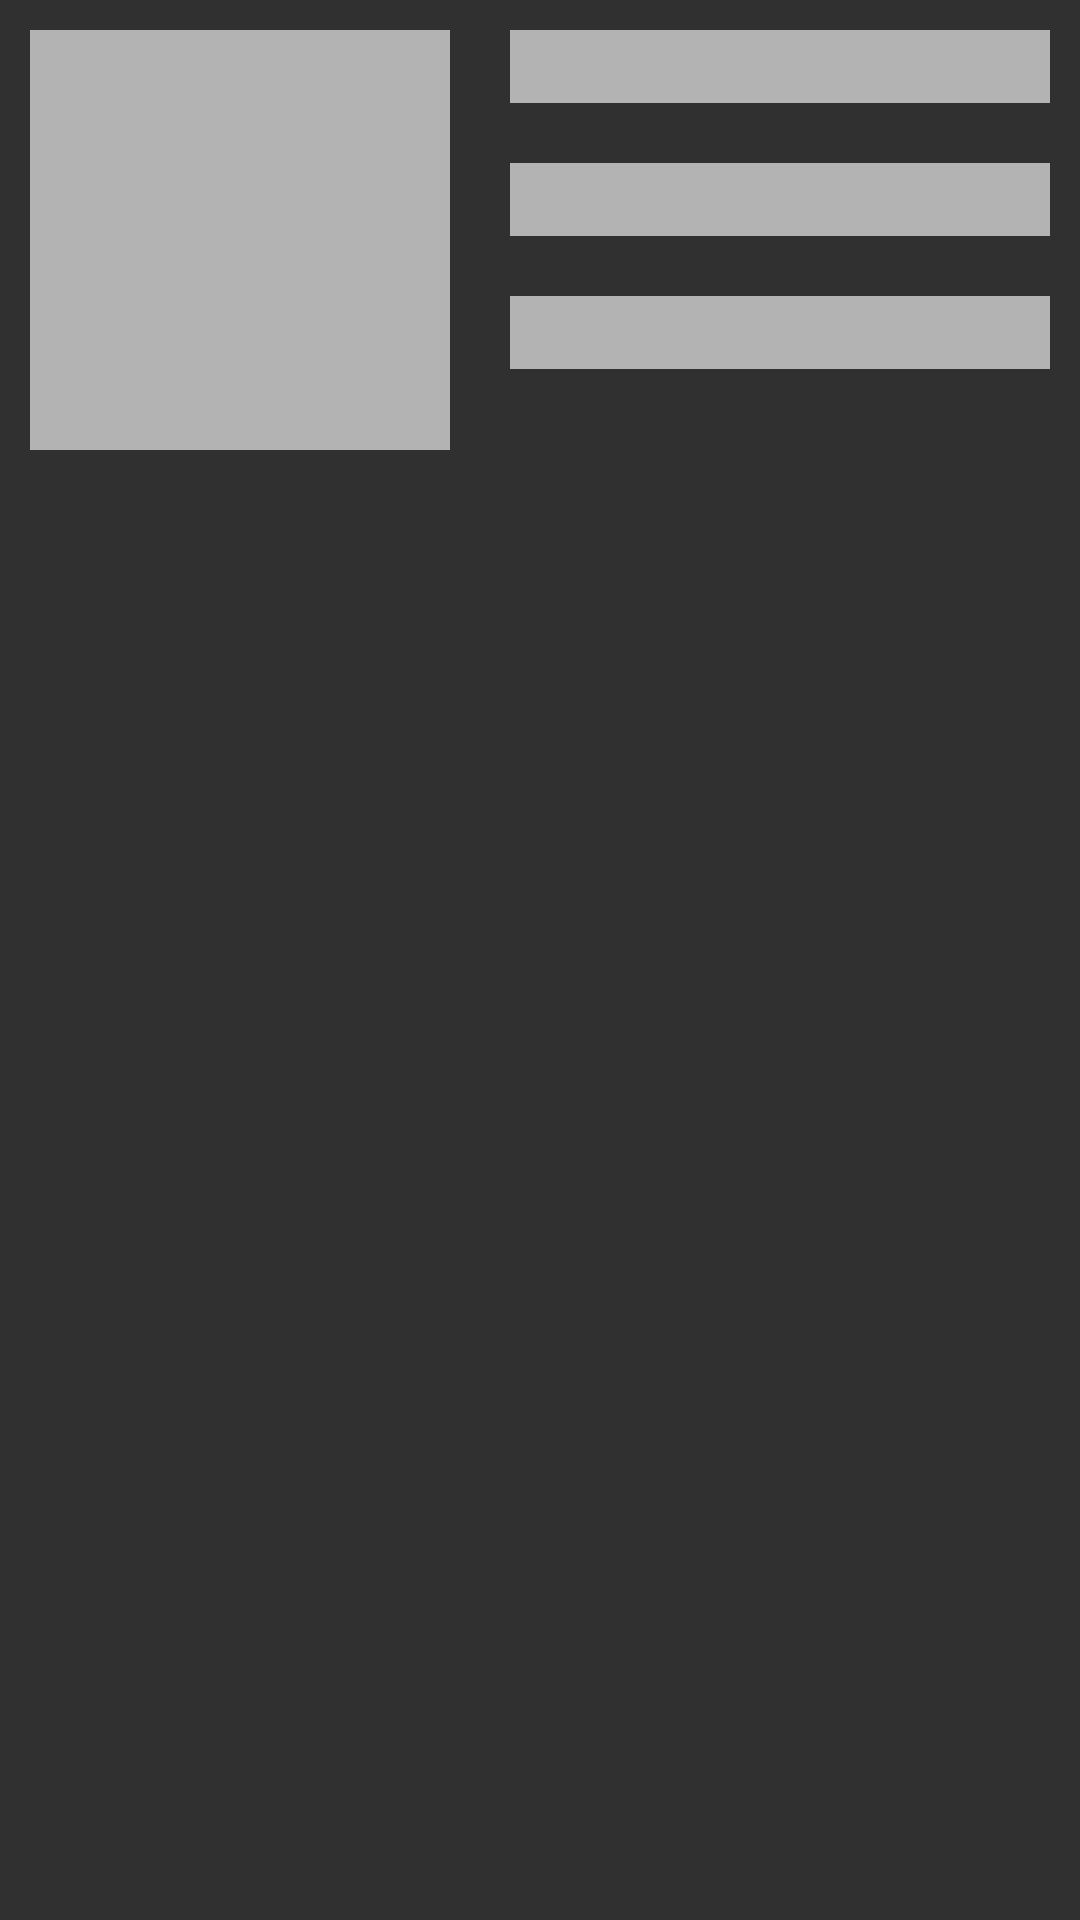

Android layout source for this screen:
<!-- AndroidManifest.xml: application theme Theme.Groceryshop -->
<!-- res/layout/shimmer_card.xml -->
<?xml version="1.0" encoding="utf-8"?>
<LinearLayout
    android:orientation="horizontal"
    xmlns:android="http://schemas.android.com/apk/res/android"
    android:layout_width="match_parent"
    android:layout_height="wrap_content">

    <ImageView
        android:id="@+id/profileImage"
        android:layout_width="140dp"
        android:layout_height="140dp"
        android:layout_margin="10dp"
        android:background="#B3B3B3" />
   <LinearLayout
       android:orientation="vertical"
       android:layout_width="match_parent"
       android:layout_height="wrap_content"
       >
       <TextView
           android:layout_below="@id/profileImage"
           android:layout_width="match_parent"
           android:layout_height="wrap_content"
           android:layout_margin="10dp"
           android:background="#B3B3B3"
           android:textAppearance="?android:attr/textAppearanceMedium"
           android:textStyle="bold" />

       <TextView
           android:layout_below="@id/profileImage"
           android:layout_width="match_parent"
           android:layout_height="wrap_content"
           android:layout_margin="10dp"
           android:background="#B3B3B3"
           android:textAppearance="?android:attr/textAppearanceMedium"
           android:textStyle="bold" />

       <TextView
           android:layout_below="@id/profileImage"
           android:layout_width="match_parent"
           android:layout_height="wrap_content"
           android:layout_margin="10dp"
           android:background="#B3B3B3"
           android:textAppearance="?android:attr/textAppearanceMedium"
           android:textStyle="bold" />
   </LinearLayout>

</LinearLayout>
<!-- resources referenced by this layout -->
<resources>
  <style name="Theme.Groceryshop" parent="Theme.Design.NoActionBar">
          
          <item name="colorPrimary">@color/purple_500</item>
          <item name="colorPrimaryVariant">#2B3C43</item>
          <item name="colorOnPrimary">@color/white</item>
          
          <item name="colorSecondary">@color/teal_200</item>
          <item name="colorSecondaryVariant">@color/teal_700</item>
          <item name="colorOnSecondary">@color/black</item>
          
          <item name="android:statusBarColor" tools:targetApi="l">?attr/colorPrimaryVariant</item>
          
      </style>
  <color name="purple_500">#FF6200EE</color>
  <color name="white">#FFFFFFFF</color>
  <color name="teal_200">#FF03DAC5</color>
  <color name="teal_700">#FF018786</color>
  <color name="black">#FF000000</color>
</resources>
